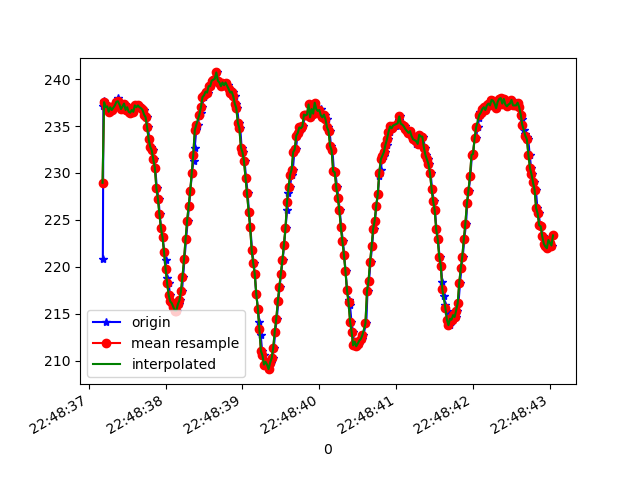

The data file committed next to this chart (first rows):
1617835717184, 531360793551367, 220.80078, -247.5586, -59.765625
1617835717191, 531360812718745, 237.1, -257.5, -8.008
1617835717204, 531360830543187, 237.7, -258.7, -7.715
1617835717217, 531360849649523, 237.4, -259.2, -8.496
1617835717236, 531360868725338, 237, -260.5, -7.422
1617835717255, 531360887770632, 237.1, -261.2, -6.738
1617835717274, 531360906785404, 236.5, -261.4, -6.738
1617835717295, 531360926013825, 237, -262.2, -6.738
1617835717312, 531360944784427, 236.7, -262.7, -7.129
1617835717344, 531360966515596, 237.2, -263.2, -6.445
1617835717362, 531360983332834, 237.6, -263.4, -6.445
1617835717380, 531361002500213, 238, -263.5, -6.055
1617835717395, 531361021942283, 237.3, -263.8, -6.152
1617835717409, 531361040712885, 237.3, -264, -6.738
1617835717431, 531361059666615, 236.8, -264.2, -6.445
1617835717449, 531361078711909, 237.1, -263.7, -5.762
1617835717468, 531361097818245, 237.4, -264.1, -5.762
1617835717485, 531361117016145, 236.7, -263.6, -6.445
1617835717505, 531361135969875, 237, -263.7, -5.762
1617835717527, 531361155137254, 236.5, -263.2, -5.957
1617835717542, 531361174060462, 236.4, -262.8, -5.664
1617835717561, 531361193105756, 236.7, -262.5, -5.469
1617835717580, 531361212303656, 236.5, -261.9, -5.273
1617835717602, 531361231318428, 237.2, -261, -5.078
1617835717620, 531361250394243, 237.1, -260.1, -5.957
1617835717638, 531361269409015, 236.9, -259.4, -6.055
1617835717656, 531361288484830, 237.2, -258.5, -7.715
1617835717678, 531361307591166, 237, -256.7, -8.008
1617835717695, 531361326636460, 236.9, -254.9, -8.594
1617835717715, 531361345925924, 236.7, -252.4, -8.496
1617835717733, 531361364849132, 236.2, -250.5, -9.082
1617835717753, 531361384047033, 235.9, -247.8, -9.863
1617835717771, 531361402909198, 234.9, -245.7, -9.473
1617835717790, 531361422015535, 233.6, -243.7, -10.16
1617835717810, 531361441274477, 232.8, -241.3, -10.84
1617835717830, 531361460106122, 232.4, -239.2, -12.4
1617835717850, 531361479181937, 231.4, -236.7, -13.09
1617835717866, 531361498318794, 230.6, -235.3, -14.06
1617835717886, 531361517425131, 228.4, -233.1, -14.36
1617835717909, 531361536623031, 227.2, -231.1, -15.33
1617835717923, 531361555637803, 225.6, -229.6, -16.5
1617835717942, 531361574652575, 224.1, -228, -17.29
1617835717961, 531361593819954, 223.1, -226.8, -18.26
1617835717984, 531361613048376, 221.6, -225.8, -19.53
1617835718000, 531361631910541, 220.7, -225.5, -20.41
1617835718019, 531361650894792, 218.8, -224.5, -21
1617835718039, 531361669970607, 218.3, -223.3, -22.07
1617835718058, 531361688985380, 217, -222.2, -22.66
1617835718075, 531361708030673, 216.3, -222.3, -24.12
1617835718094, 531361727075967, 216.1, -221.6, -23.73
1617835718116, 531361746090739, 215.7, -221.4, -24.51
1617835718135, 531361765227597, 215.3, -221.4, -25.1
1617835718151, 531361784272890, 215.3, -221.6, -24.8
1617835718170, 531361803287663, 216, -222.3, -24.41
1617835718189, 531361822210871, 216.4, -222.6, -25.1
1617835718213, 531361841439292, 217.4, -222.8, -25.29
1617835718228, 531361860362501, 218.9, -223.9, -24.02
1617835718246, 531361879468837, 220.8, -225.2, -24.41
1617835718267, 531361898666737, 222.9, -225.6, -22.46
1617835718288, 531361917681509, 224.9, -227.4, -22.46
1617835718304, 531361936818367, 226.5, -229.5, -21.78
... 246 more rows
